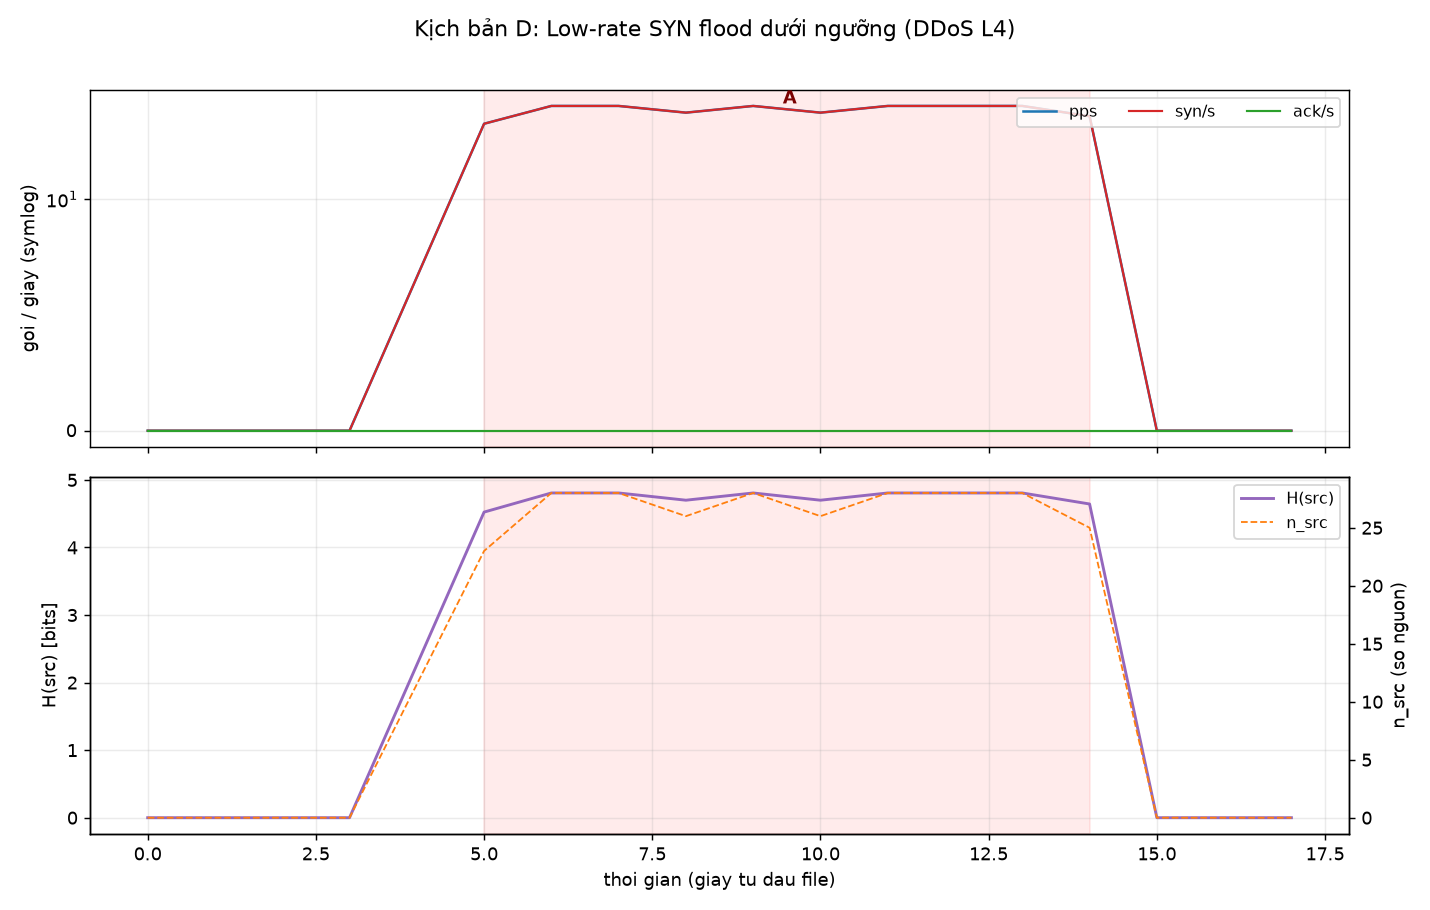

The file beside this chart, header and first rows:
time, pps, syn_s, ack_s, udp_s, h_src, h_dport, n_src, alert, ml_verdict, ml_conf
09:34:37, 0, 0, 0, 0, 0.000, 0.000, 0, , BENIGN, 0.748
09:34:38, 0, 0, 0, 0, 0.000, 0.000, 0, , BENIGN, 0.748
09:34:39, 0, 0, 0, 0, 0.000, 0.000, 0, , BENIGN, 0.748
09:34:40, 0, 0, 0, 0, 0.000, 0.000, 0, , BENIGN, 0.748
09:34:42, 23, 23, 0, 0, 4.524, 0.000, 23, , DDoS, 0.960
09:34:43, 28, 28, 0, 0, 4.807, 0.000, 28, !! DDoS (nhieu nguon  H_src=4.81  n=28  …, DDoS, 0.985
09:34:44, 28, 28, 0, 0, 4.807, 0.000, 28, !! DDoS (nhieu nguon  H_src=4.81  n=28  …, DDoS, 0.985
09:34:45, 26, 26, 0, 0, 4.700, 0.000, 26, !! DDoS (nhieu nguon  H_src=4.70  n=26  …, DDoS, 0.975
09:34:46, 28, 28, 0, 0, 4.807, 0.000, 28, !! DDoS (nhieu nguon  H_src=4.81  n=28  …, DDoS, 0.985
09:34:47, 26, 26, 0, 0, 4.700, 0.000, 26, !! DDoS (nhieu nguon  H_src=4.70  n=26  …, DDoS, 0.975
09:34:48, 28, 28, 0, 0, 4.807, 0.000, 28, !! DDoS (nhieu nguon  H_src=4.81  n=28  …, DDoS, 0.985
09:34:50, 28, 28, 0, 0, 4.807, 0.000, 28, !! DDoS (nhieu nguon  H_src=4.81  n=28  …, DDoS, 0.985
09:34:51, 25, 25, 0, 0, 4.644, 0.000, 25, !! DDoS (nhieu nguon  H_src=4.64  n=25  …, DDoS, 0.970
09:34:52, 0, 0, 0, 0, 0.000, 0.000, 0, , BENIGN, 0.748
09:34:53, 0, 0, 0, 0, 0.000, 0.000, 0, , BENIGN, 0.748
09:34:54, 0, 0, 0, 0, 0.000, 0.000, 0, , BENIGN, 0.748
